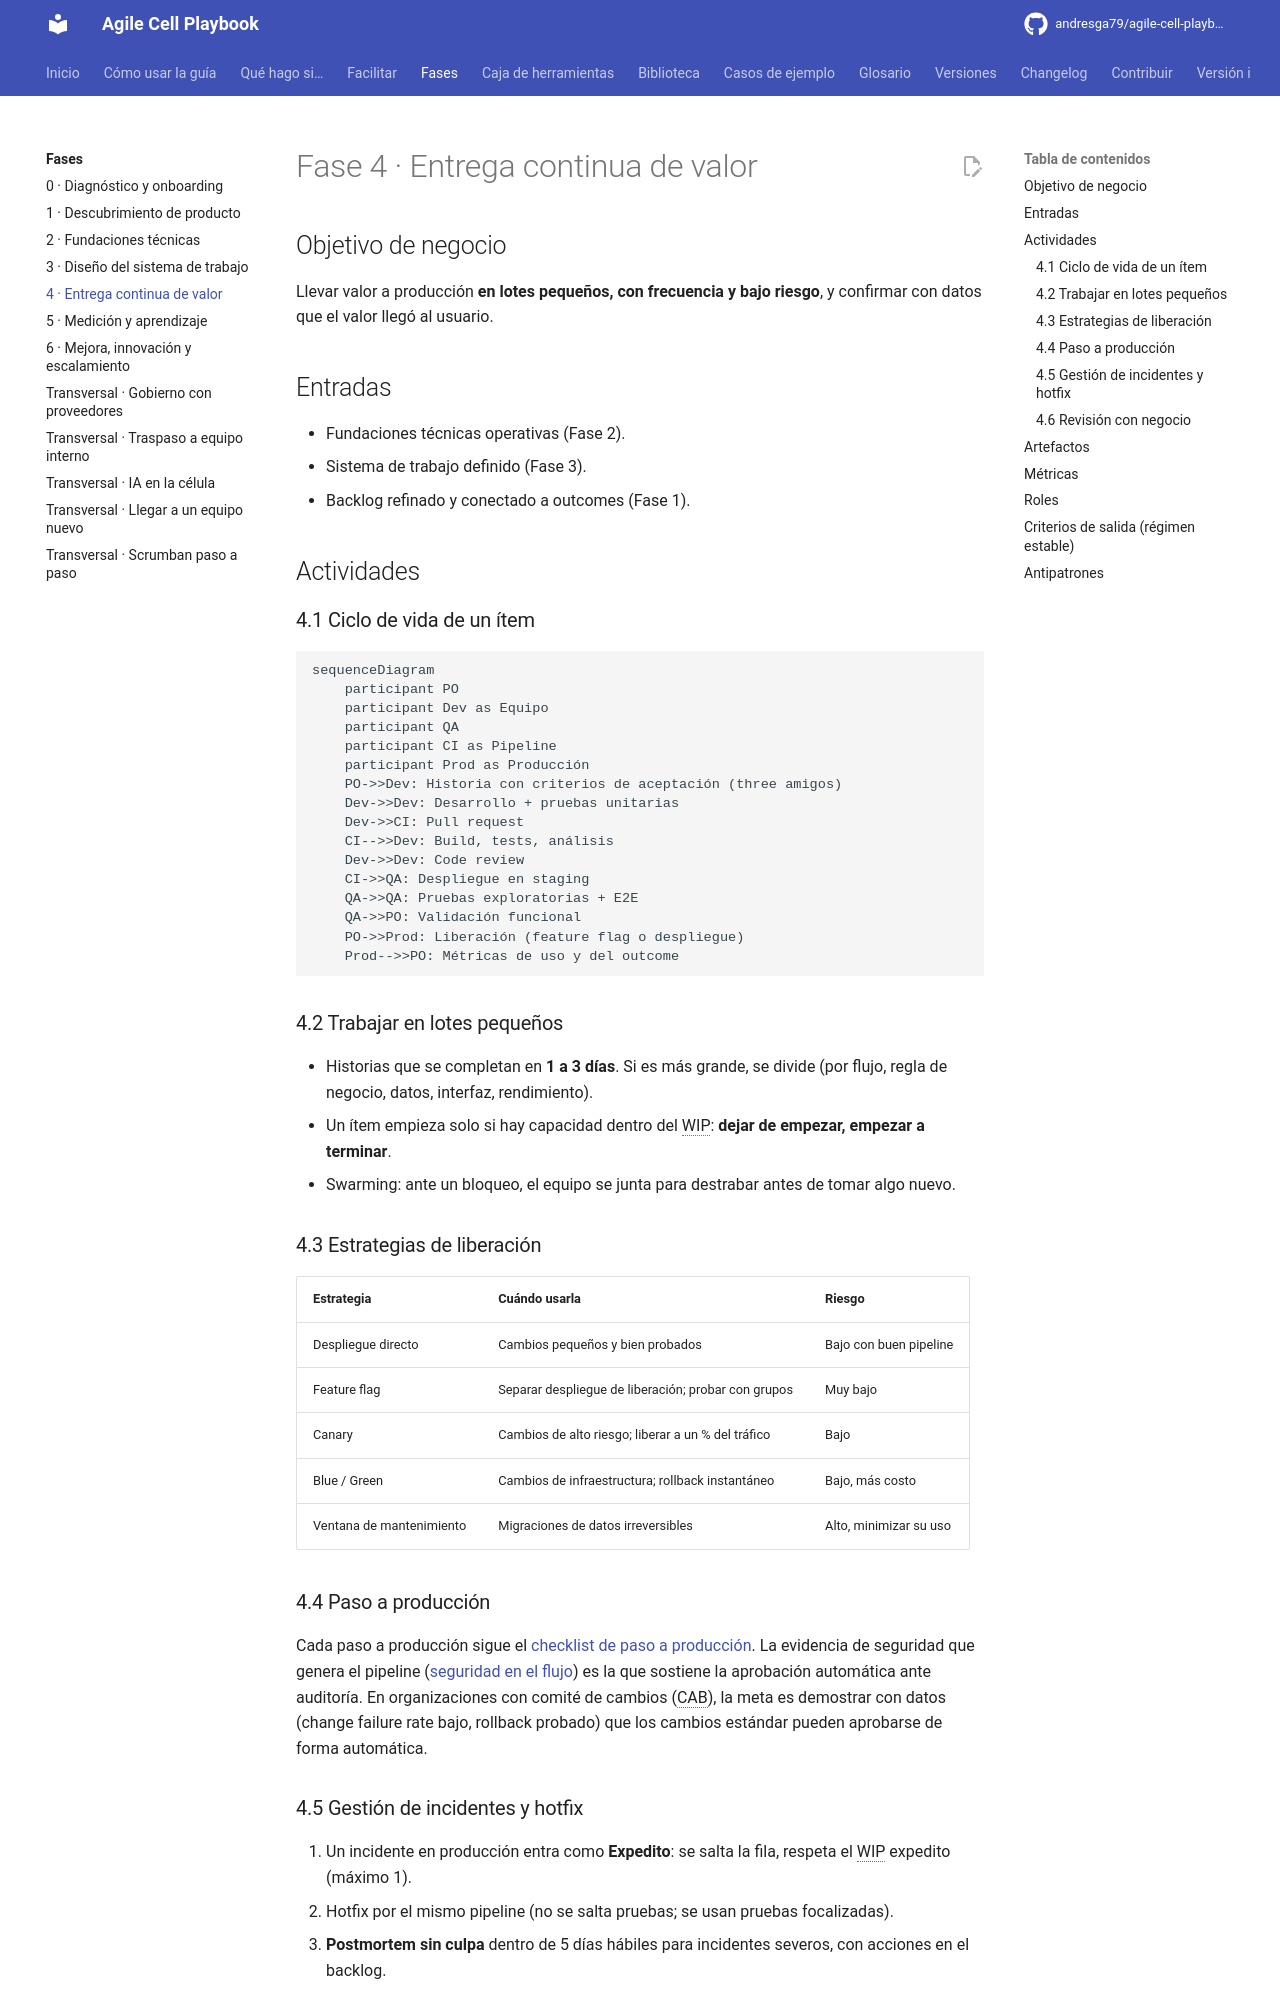

repository: andresga79/agile-cell-playbook · page: fases/04-entrega-continua/index.html · generator: mkdocs

# Fase 4 · Entrega continua de valor

## Objetivo de negocio

Llevar valor a producción **en lotes pequeños, con frecuencia y bajo riesgo**, y confirmar con datos que el valor llegó al usuario.

## Entradas

- Fundaciones técnicas operativas (Fase 2).
- Sistema de trabajo definido (Fase 3).
- Backlog refinado y conectado a outcomes (Fase 1).

## Actividades

### 4.1 Ciclo de vida de un ítem

```mermaid
sequenceDiagram
    participant PO
    participant Dev as Equipo
    participant QA
    participant CI as Pipeline
    participant Prod as Producción
    PO->>Dev: Historia con criterios de aceptación (three amigos)
    Dev->>Dev: Desarrollo + pruebas unitarias
    Dev->>CI: Pull request
    CI-->>Dev: Build, tests, análisis
    Dev->>Dev: Code review
    CI->>QA: Despliegue en staging
    QA->>QA: Pruebas exploratorias + E2E
    QA->>PO: Validación funcional
    PO->>Prod: Liberación (feature flag o despliegue)
    Prod-->>PO: Métricas de uso y del outcome
```

### 4.2 Trabajar en lotes pequeños

- Historias que se completan en **1 a 3 días**. Si es más grande, se divide (por flujo, regla de negocio, datos, interfaz, rendimiento).
- Un ítem empieza solo si hay capacidad dentro del WIP: **dejar de empezar, empezar a terminar**.
- Swarming: ante un bloqueo, el equipo se junta para destrabar antes de tomar algo nuevo.

### 4.3 Estrategias de liberación

| Estrategia | Cuándo usarla | Riesgo |
|---|---|---|
| Despliegue directo | Cambios pequeños y bien probados | Bajo con buen pipeline |
| Feature flag | Separar despliegue de liberación; probar con grupos | Muy bajo |
| Canary | Cambios de alto riesgo; liberar a un % del tráfico | Bajo |
| Blue / Green | Cambios de infraestructura; rollback instantáneo | Bajo, más costo |
| Ventana de mantenimiento | Migraciones de datos irreversibles | Alto, minimizar su uso |
